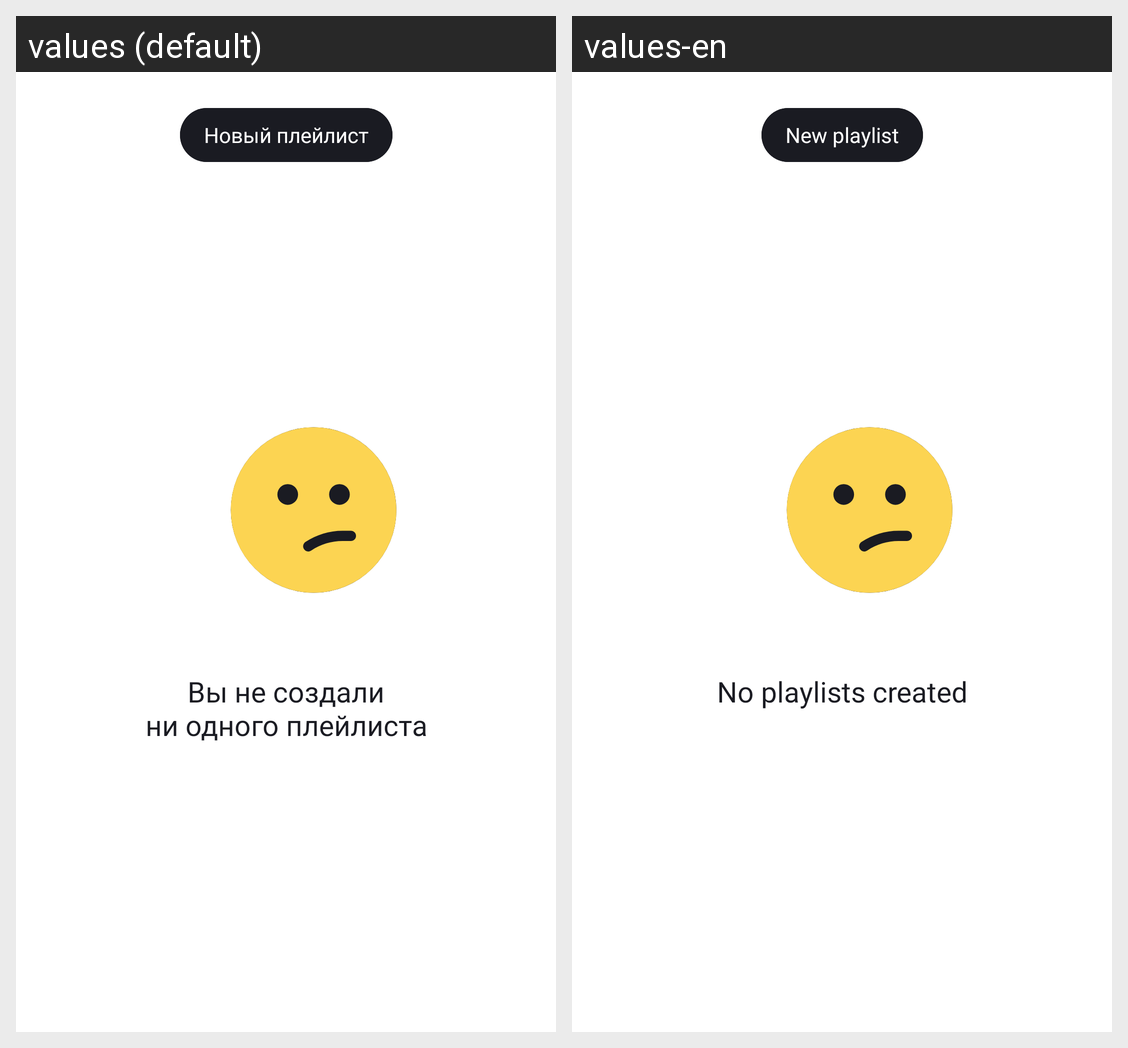

Translations of the strings shown on this Android screen, per locale in the grid:
Android screen res/layout/fragment_playlists.xml rendered under 2 locales, left to right: values (default), values-en. Device: Nexus 5 (rendered at 1080×1920; each locale shown at half size, 540×960, under a caption strip naming it); theme Theme.PlaylistMaker.
Strings drawn on this screen, with the default value and each locale's value (text and hints the layout hard-codes, and strings that could not be matched under every locale, appear in the picture but are not listed):

new_playlist
  values: Новый плейлист
  values-en: New playlist

no_playlists
  values: Вы не создали
      ни одного плейлиста
  values-en: No playlists created
